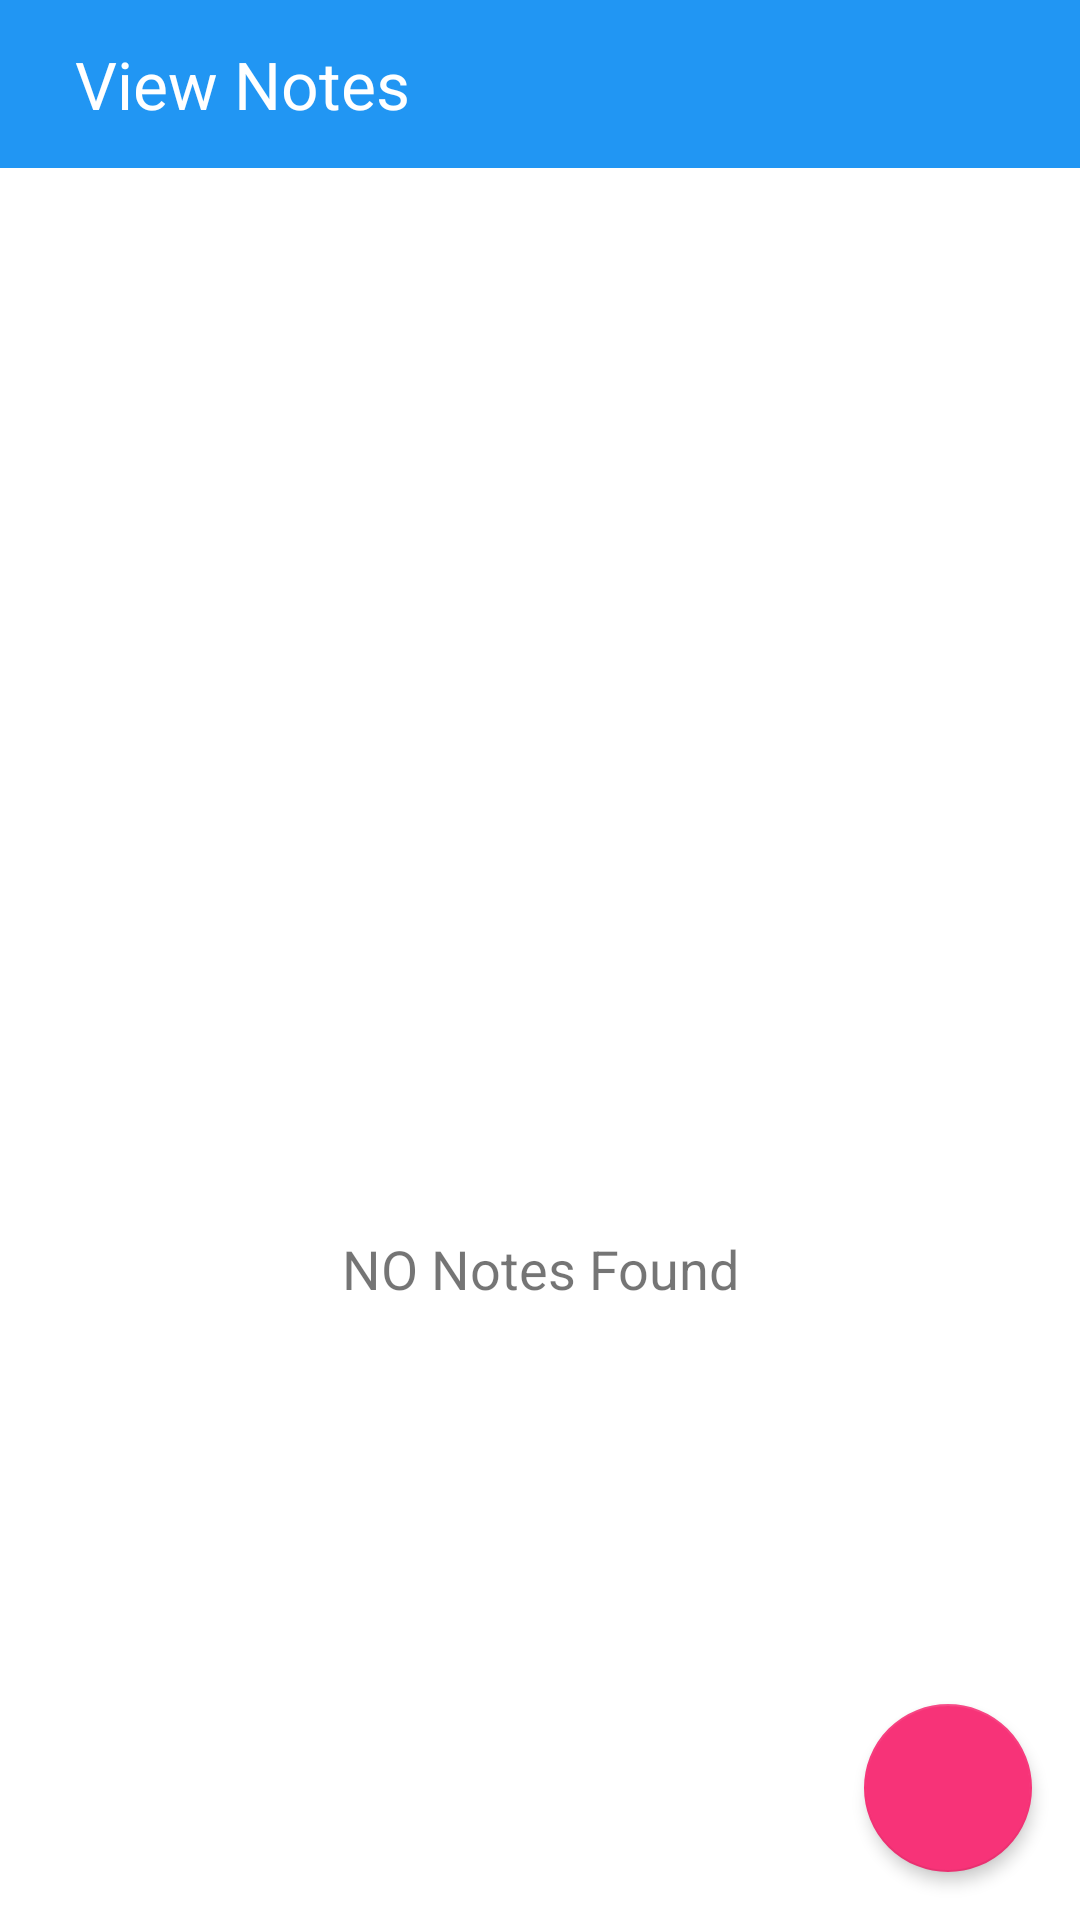

Produce the Android XML layout that renders to this screen, including the resource entries it uses.
<!-- AndroidManifest.xml: activity theme AppTheme.NoActionBar -->
<!-- res/layout/activity_view_note.xml -->
<?xml version="1.0" encoding="utf-8"?>
<RelativeLayout xmlns:android="http://schemas.android.com/apk/res/android"
    xmlns:app="http://schemas.android.com/apk/res-auto"
    xmlns:tools="http://schemas.android.com/tools"
    android:layout_width="match_parent"
    android:layout_height="match_parent"
    android:background="@color/white"
    tools:context=".activity.ViewNoteActivity">

    <LinearLayout
        android:id="@+id/ll_toolbar"
        android:layout_width="match_parent"
        android:layout_height="@dimen/pad_56dp"
        android:background="@color/colorPrimary"
        android:orientation="horizontal">

        <androidx.appcompat.widget.AppCompatTextView
            android:layout_width="match_parent"
            android:layout_height="match_parent"
            android:layout_weight="20"
            android:gravity="left|center"
            android:paddingLeft="@dimen/pad_25dp"
            android:text="@string/view_notes"
            android:textColor="@color/white"
            android:textSize="@dimen/dim_22sp" />

        <androidx.appcompat.widget.AppCompatImageButton
            android:id="@+id/ib_delete"
            style="@style/Widget.AppCompat.Button.Borderless"
            android:layout_width="@dimen/pad_50dp"
            android:layout_height="match_parent"
            app:srcCompat="@drawable/icon_delete_white"
            android:visibility="gone"/>

        <androidx.appcompat.widget.AppCompatImageButton
            android:id="@+id/ib_select_unselect"
            style="@style/Widget.AppCompat.Button.Borderless"
            android:layout_width="@dimen/pad_50dp"
            android:layout_height="match_parent"
            app:srcCompat="@drawable/icon_select_all_white"
            android:visibility="gone"/>


    </LinearLayout>

    <LinearLayout
        android:id="@+id/ll_no_notes_found"
        android:layout_width="match_parent"
        android:layout_height="match_parent"
        android:layout_below="@+id/ll_toolbar"
        android:gravity="center"
        android:orientation="vertical">

        <androidx.appcompat.widget.AppCompatImageView
            android:layout_width="150dp"
            android:layout_height="150dp"
            android:contentDescription="@string/notes_desc"
            android:src="@drawable/note_icon" />

        <androidx.appcompat.widget.AppCompatTextView
            android:layout_width="match_parent"
            android:layout_height="wrap_content"
            android:gravity="center"
            android:text="@string/no_notes_found"
            android:textSize="18sp" />
    </LinearLayout>

    <androidx.recyclerview.widget.RecyclerView
        android:id="@+id/rv_view_notes"
        android:layout_width="match_parent"
        android:layout_height="match_parent"
        android:layout_below="@+id/ll_toolbar"
        android:visibility="visible" />

    <com.google.android.material.floatingactionbutton.FloatingActionButton
        android:id="@+id/fab_add_notes"
        android:layout_width="wrap_content"
        android:layout_height="wrap_content"
        android:layout_alignParentRight="true"
        android:layout_alignParentBottom="true"
        android:layout_margin="@dimen/pad_16dp"
        app:elevation="@dimen/pad_3dp"
        app:fabSize="normal"
        app:maxImageSize="@dimen/pad_40dp"
        app:backgroundTint="@color/colorAccent"
        app:srcCompat="@drawable/icon_add_white"
        app:tint="@color/white"/>


</RelativeLayout>
<!-- resources referenced by this layout -->
<resources>
  <color name="colorAccent">#f73378</color>
  <color name="colorPrimary">#2196f3</color>
  <color name="white">#FFFFFF</color>
  <dimen name="dim_22sp">22sp</dimen>
  <dimen name="pad_16dp">16dp</dimen>
  <dimen name="pad_25dp">25dp</dimen>
  <dimen name="pad_3dp">3dp</dimen>
  <dimen name="pad_40dp">40dp</dimen>
  <dimen name="pad_50dp">50dp</dimen>
  <dimen name="pad_56dp">56dp</dimen>
  <!-- drawable icon_select_all_white: vector/xml drawable (drawable, 2420 chars, omitted) -->
  <string name="no_notes_found">NO Notes Found</string>
  <string name="notes_desc">Notes icon</string>
  <string name="view_notes">View Notes</string>
  <style name="AppTheme.NoActionBar" parent="Theme.AppCompat.Light.DarkActionBar">
          <item name="windowActionBar">false</item>
          <item name="windowNoTitle">true</item>
          <item name="android:statusBarColor">@color/colorPrimaryDark</item>
  
  
      </style>
  <color name="colorPrimaryDark">#1769aa</color>
</resources>
